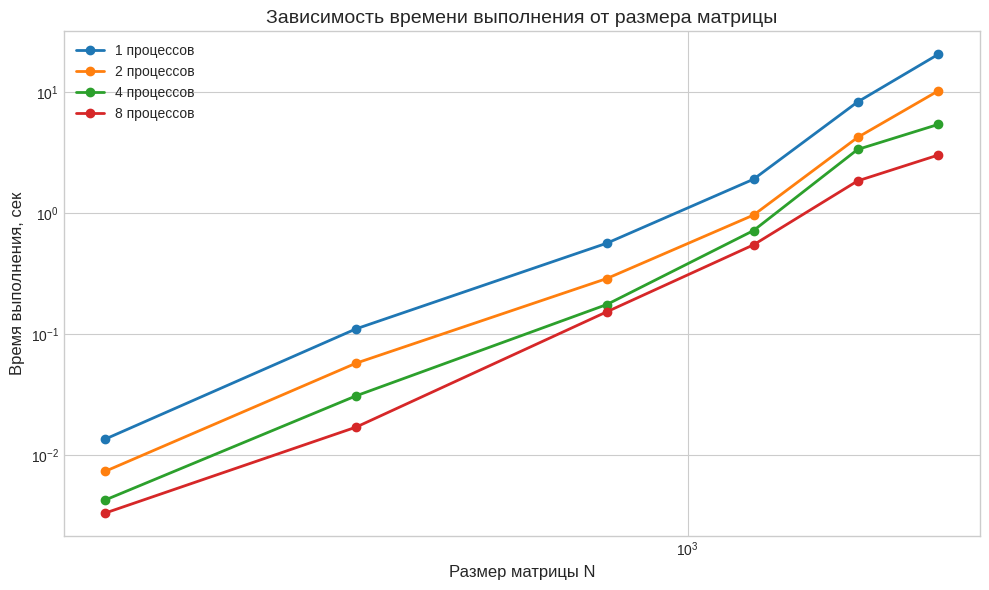
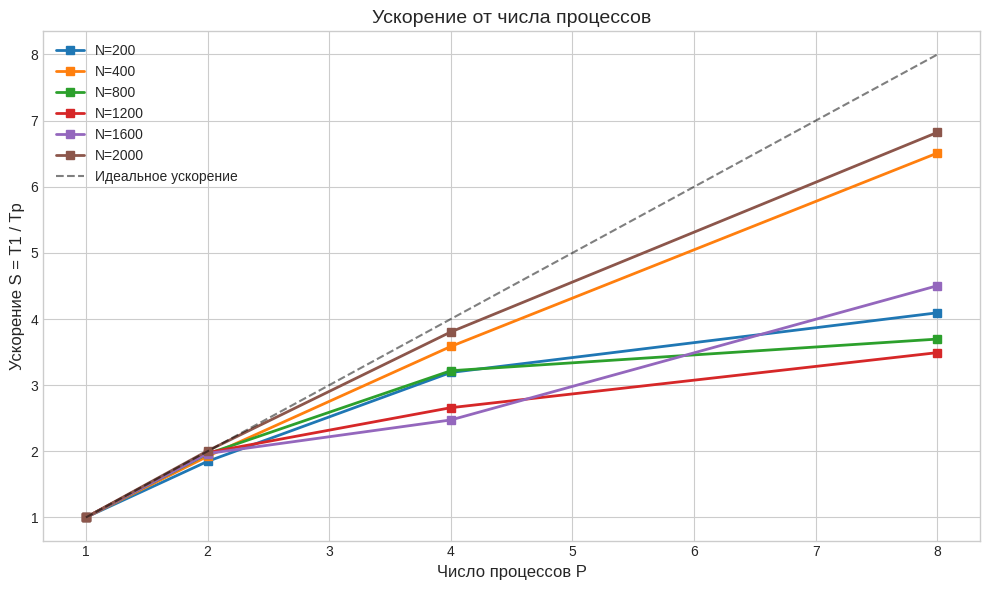
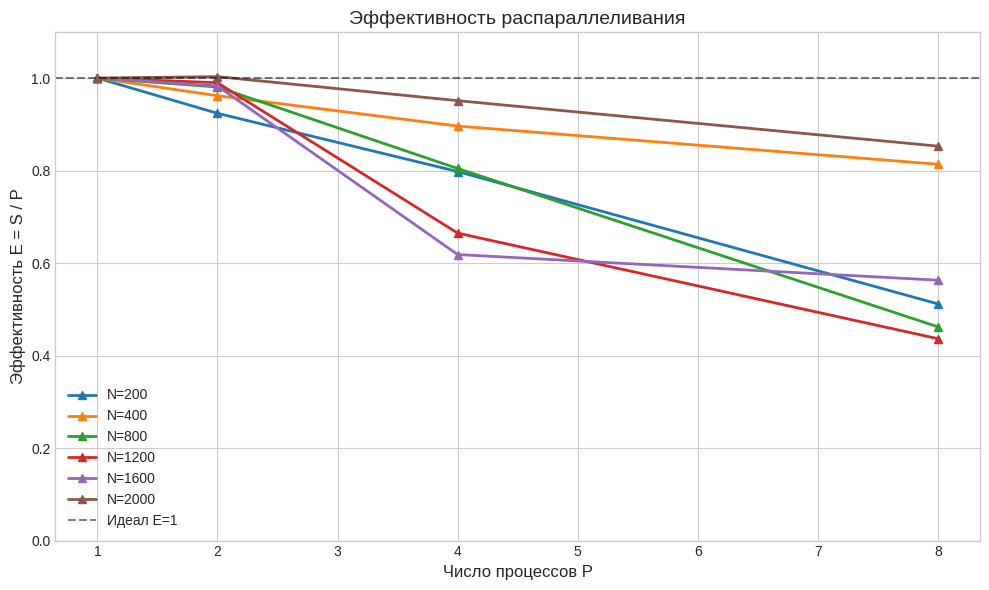

Recreate these plots in Python, in order.
import pandas as pd
import matplotlib.pyplot as plt
import os

# Создаем папку для картинок
os.makedirs('img', exist_ok=True)
data = {
    'N': [200]*4 + [400]*4 + [800]*4 + [1200]*4 + [1600]*4 + [2000]*4,
    'P': [1, 2, 4, 8] * 6,
    'time': [
        0.013470, 0.007290, 0.004220, 0.003290,
        0.110064, 0.057217, 0.030700, 0.016908,
        0.563287, 0.287196, 0.175030, 0.152368,
        1.906070, 0.962661, 0.716750, 0.545851,
        8.316404, 4.230258, 3.361641, 1.846467,
        20.626423, 10.281187, 5.421312, 3.023195
    ]
}
df = pd.DataFrame(data)

# Считаем ускорение и эффективность
speedup_data = []
eff_data = []
for n in df['N'].unique():
    subset = df[df['N'] == n]
    t1 = subset[subset['P'] == 1]['time'].values[0]
    for _, row in subset.iterrows():
        s = t1 / row['time']
        e = s / row['P']
        speedup_data.append({'N': n, 'P': row['P'], 'S': s})
        eff_data.append({'N': n, 'P': row['P'], 'E': e})
df_s = pd.DataFrame(speedup_data)
df_e = pd.DataFrame(eff_data)

# Настройка стиля
plt.style.use('seaborn-v0_8-whitegrid')

# График 1: Время (лог-лог)
plt.figure(figsize=(10, 6))
for p in sorted(df['P'].unique()):
    subset = df[df['P'] == p]
    plt.plot(subset['N'], subset['time'], marker='o', linewidth=2, label=f'{p} процессов')
plt.xscale('log')
plt.yscale('log')
plt.xlabel('Размер матрицы N', fontsize=12)
plt.ylabel('Время выполнения, сек', fontsize=12)
plt.title('Зависимость времени выполнения от размера матрицы', fontsize=14)
plt.legend()
plt.tight_layout()
plt.savefig('img/time_plot.png', dpi=300)
plt.close()

# График 2: Ускорение
plt.figure(figsize=(10, 6))
for n in sorted(df_s['N'].unique()):
    subset = df_s[df_s['N'] == n]
    plt.plot(subset['P'], subset['S'], marker='s', linewidth=2, label=f'N={n}')
# Идеальное ускорение
plt.plot([1, 8], [1, 8], 'k--', alpha=0.5, label='Идеальное ускорение')
plt.xlabel('Число процессов P', fontsize=12)
plt.ylabel('Ускорение S = T1 / Tp', fontsize=12)
plt.title('Ускорение от числа процессов', fontsize=14)
plt.legend()
plt.tight_layout()
plt.savefig('img/speedup_plot.png', dpi=300)
plt.close()

# График 3: Эффективность
plt.figure(figsize=(10, 6))
for n in sorted(df_e['N'].unique()):
    subset = df_e[df_e['N'] == n]
    plt.plot(subset['P'], subset['E'], marker='^', linewidth=2, label=f'N={n}')
plt.axhline(y=1.0, color='k', linestyle='--', alpha=0.5, label='Идеал E=1')
plt.xlabel('Число процессов P', fontsize=12)
plt.ylabel('Эффективность E = S / P', fontsize=12)
plt.title('Эффективность распараллеливания', fontsize=14)
plt.ylim(0, 1.1)
plt.legend()
plt.tight_layout()
plt.savefig('img/efficiency_plot.png', dpi=300)
plt.close()

print("Графики успешно созданы в папке img/")
